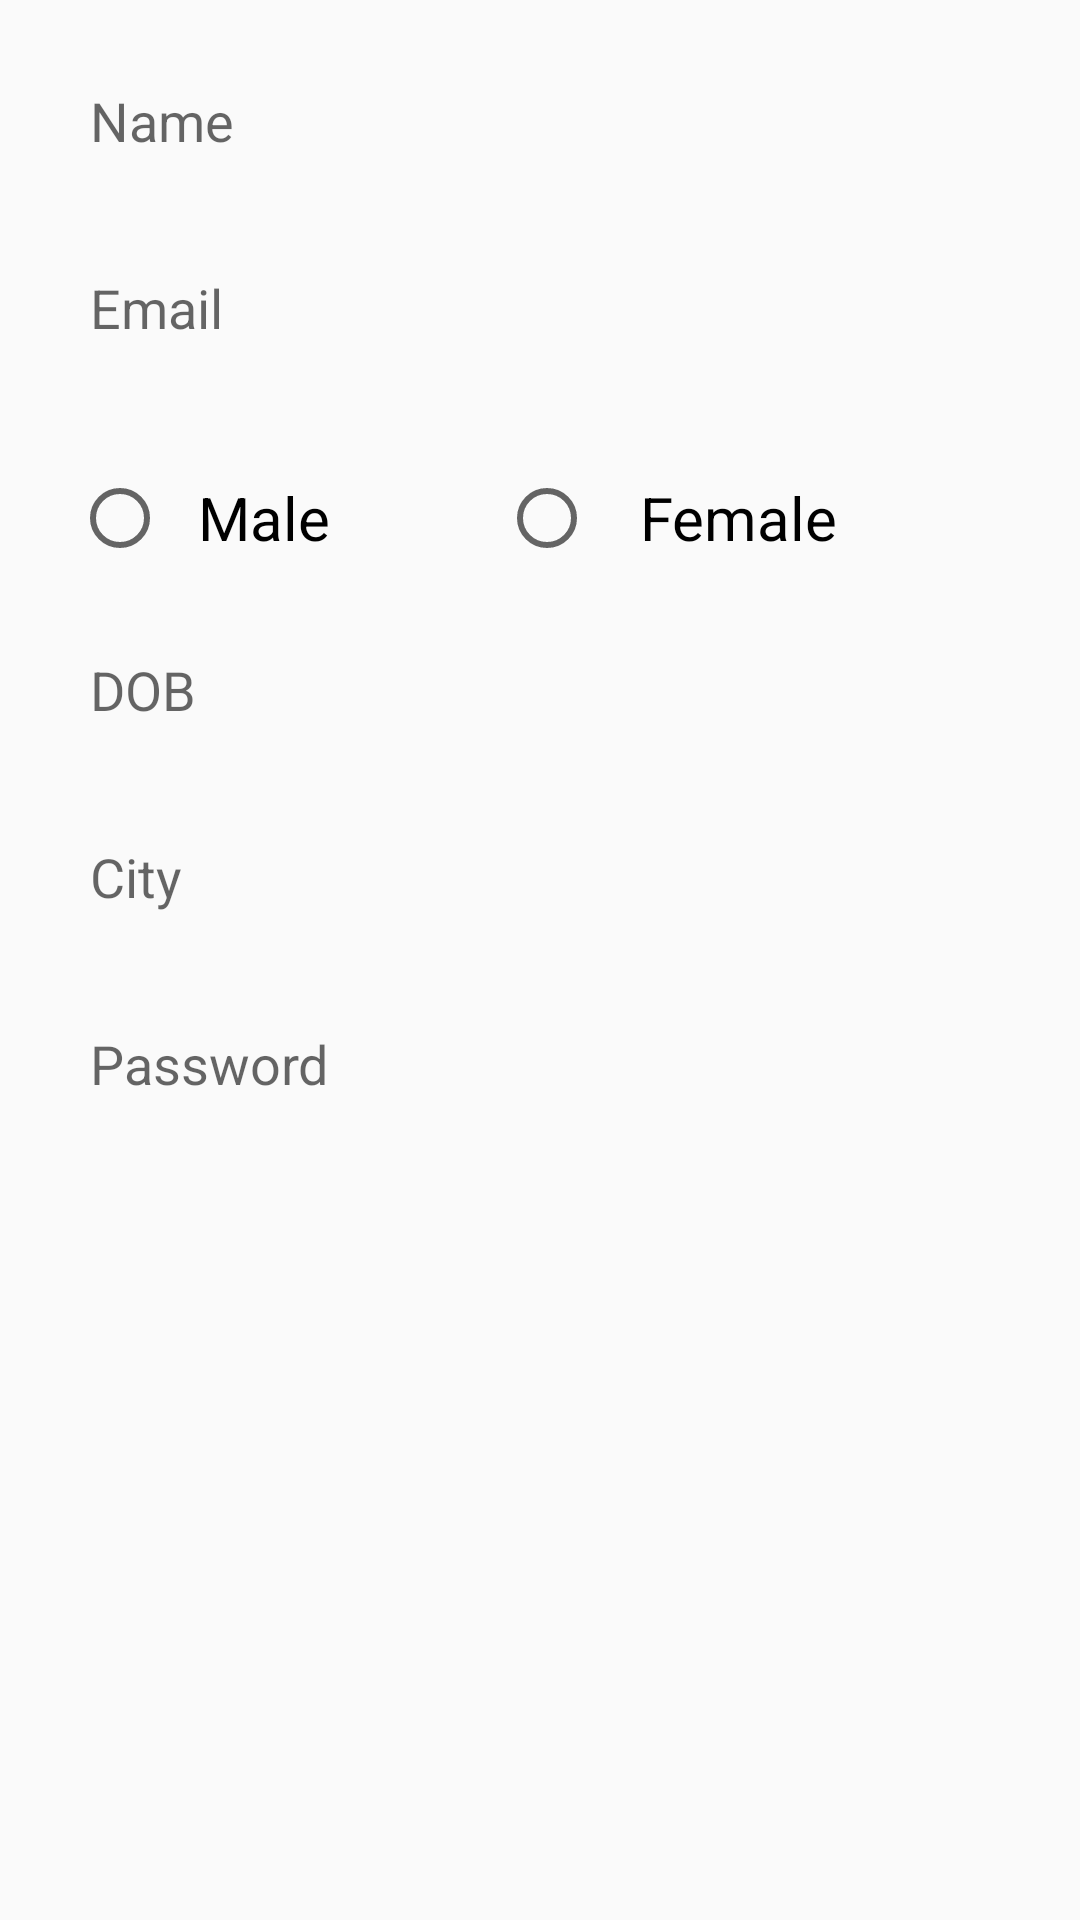

Write the Android layout XML for this screen, with the resource values it uses.
<!-- AndroidManifest.xml: application theme Theme.DatabaseFirestoreLogin -->
<!-- res/layout/window_my_profile.xml -->
<?xml version="1.0" encoding="utf-8"?>
<LinearLayout xmlns:android="http://schemas.android.com/apk/res/android"
    xmlns:app="http://schemas.android.com/apk/res-auto"
    xmlns:tools="http://schemas.android.com/tools"
    android:layout_width="match_parent"
    android:layout_height="match_parent"
    android:orientation="vertical"
    tools:context=".DatabaseFIrestoreLogin">

    <EditText
        android:id="@+id/etName"
        android:background="@drawable/edittext_reg_fields"
        android:padding="10dp"
        android:layout_width="match_parent"
        android:layout_height="wrap_content"
        android:layout_marginLeft="20dp"
        android:layout_marginTop="18dp"
        android:layout_marginRight="20dp"
        android:hint="Name" />

    <EditText
        android:id="@+id/etEmail"
        android:background="@drawable/edittext_reg_fields"
        android:padding="10dp"
        android:layout_width="match_parent"
        android:layout_height="wrap_content"
        android:layout_marginLeft="20dp"
        android:layout_marginTop="18dp"
        android:layout_marginRight="20dp"
        android:hint="Email" />
    <RadioGroup
        android:id="@+id/radioGroup"
        android:layout_marginTop="18dp"
        android:background="@drawable/edittext_reg_fields"
        android:padding="4dp"
        android:layout_width="match_parent"
        android:layout_height="wrap_content"
        android:layout_marginLeft="20dp"
        android:layout_marginRight="20dp"
        android:orientation="horizontal">

        <RadioButton
            android:id="@+id/radioMale"
            android:layout_width="wrap_content"
            android:layout_height="wrap_content"
            android:layout_marginTop="10dp"
            android:layout_weight="1"
            android:checked="false"
            android:text="  Male"
            android:textSize="20dp" />

        <RadioButton
            android:id="@+id/radioFemale"
            android:layout_width="wrap_content"
            android:layout_height="wrap_content"
            android:layout_marginTop="10dp"
            android:layout_weight="1"
            android:checked="false"
            android:text="   Female"
            android:textSize="20dp" />
    </RadioGroup>


    <EditText
        android:id="@+id/etDob"
        android:background="@drawable/edittext_reg_fields"
        android:padding="10dp"
        android:layout_width="match_parent"
        android:layout_height="wrap_content"
        android:layout_marginLeft="20dp"
        android:layout_marginTop="15dp"
        android:layout_marginRight="20dp"
        android:hint="DOB" />


    <EditText
        android:id="@+id/etCity"
        android:background="@drawable/edittext_reg_fields"
        android:padding="10dp"
        android:layout_width="match_parent"
        android:layout_height="wrap_content"
        android:layout_marginLeft="20dp"
        android:layout_marginTop="18dp"
        android:layout_marginRight="20dp"
        android:hint="City" />


    <EditText
        android:id="@+id/etpassword"
        android:background="@drawable/edittext_reg_fields"
        android:padding="10dp"
        android:layout_width="match_parent"
        android:layout_height="wrap_content"
        android:layout_marginLeft="20dp"
        android:layout_marginTop="18dp"
        android:layout_marginRight="20dp"
        android:hint="Password" />


</LinearLayout>
<!-- resources referenced by this layout -->
<resources>
  <style name="Theme.DatabaseFirestoreLogin" parent="Theme.AppCompat.DayNight.DarkActionBar">
          
          <item name="colorPrimary">@color/purple_500</item>
          <item name="colorPrimaryVariant">@color/purple_700</item>
          <item name="colorOnPrimary">@color/white</item>
          
          <item name="colorSecondary">@color/teal_200</item>
          <item name="colorSecondaryVariant">@color/teal_700</item>
          <item name="colorOnSecondary">@color/black</item>
          
          <item name="android:statusBarColor" tools:targetApi="l">?attr/colorPrimaryVariant</item>
          
      </style>
  <color name="purple_500">#67daff</color>
  <color name="purple_700">#007ac1</color>
  <color name="white">#FFFFFFFF</color>
  <color name="teal_200">#FF03DAC5</color>
  <color name="teal_700">#FF018786</color>
  <color name="black">#FF000000</color>
</resources>
